Image classification data set "OfficialSpectrogramsMelAUG" (CesarMVergara/Lung-Sounds-Classification on GitHub). Class labels (4): crackle, crackle and wheeze, normal, wheeze.

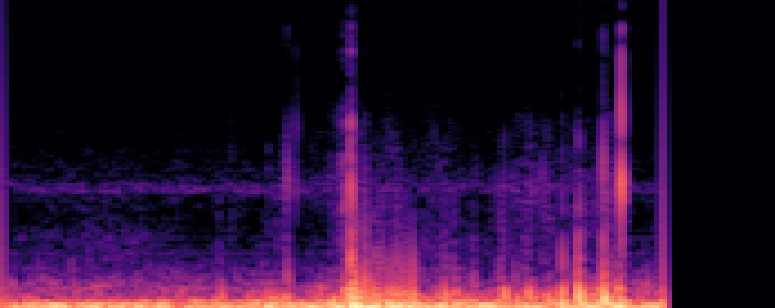
Label: normal

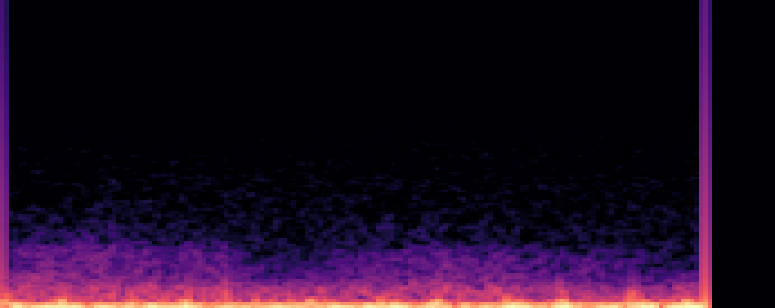
Label: normal

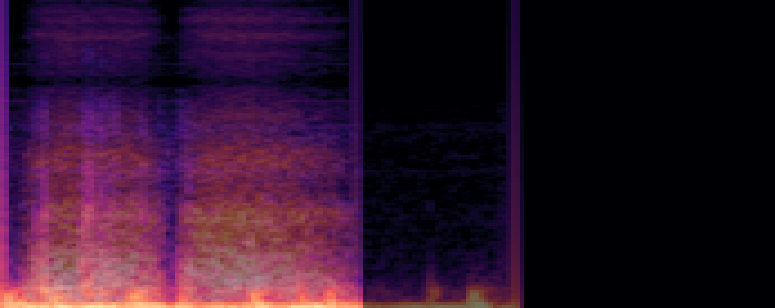
Label: crackle

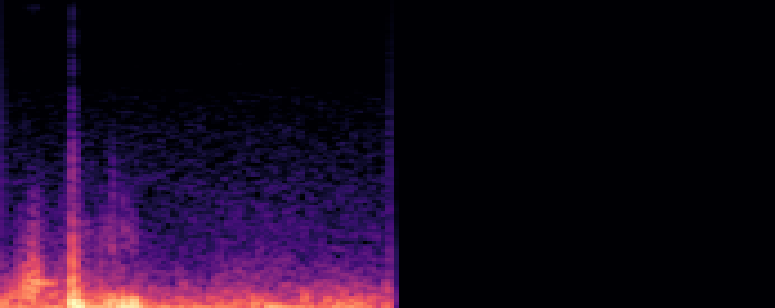
Label: crackle and wheeze

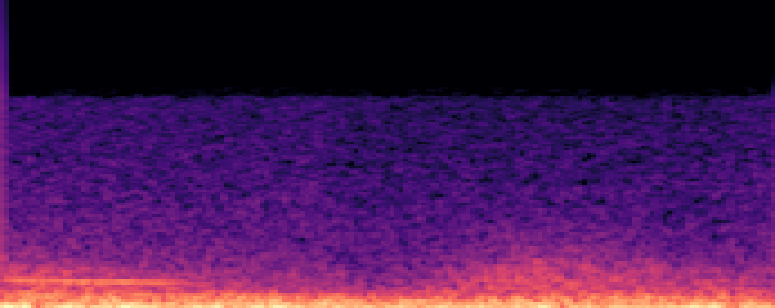
Label: wheeze

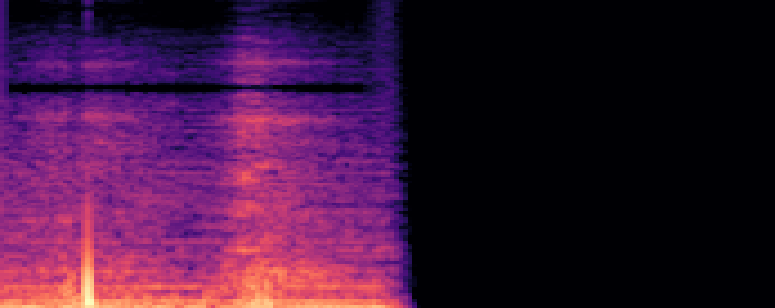
Label: crackle
